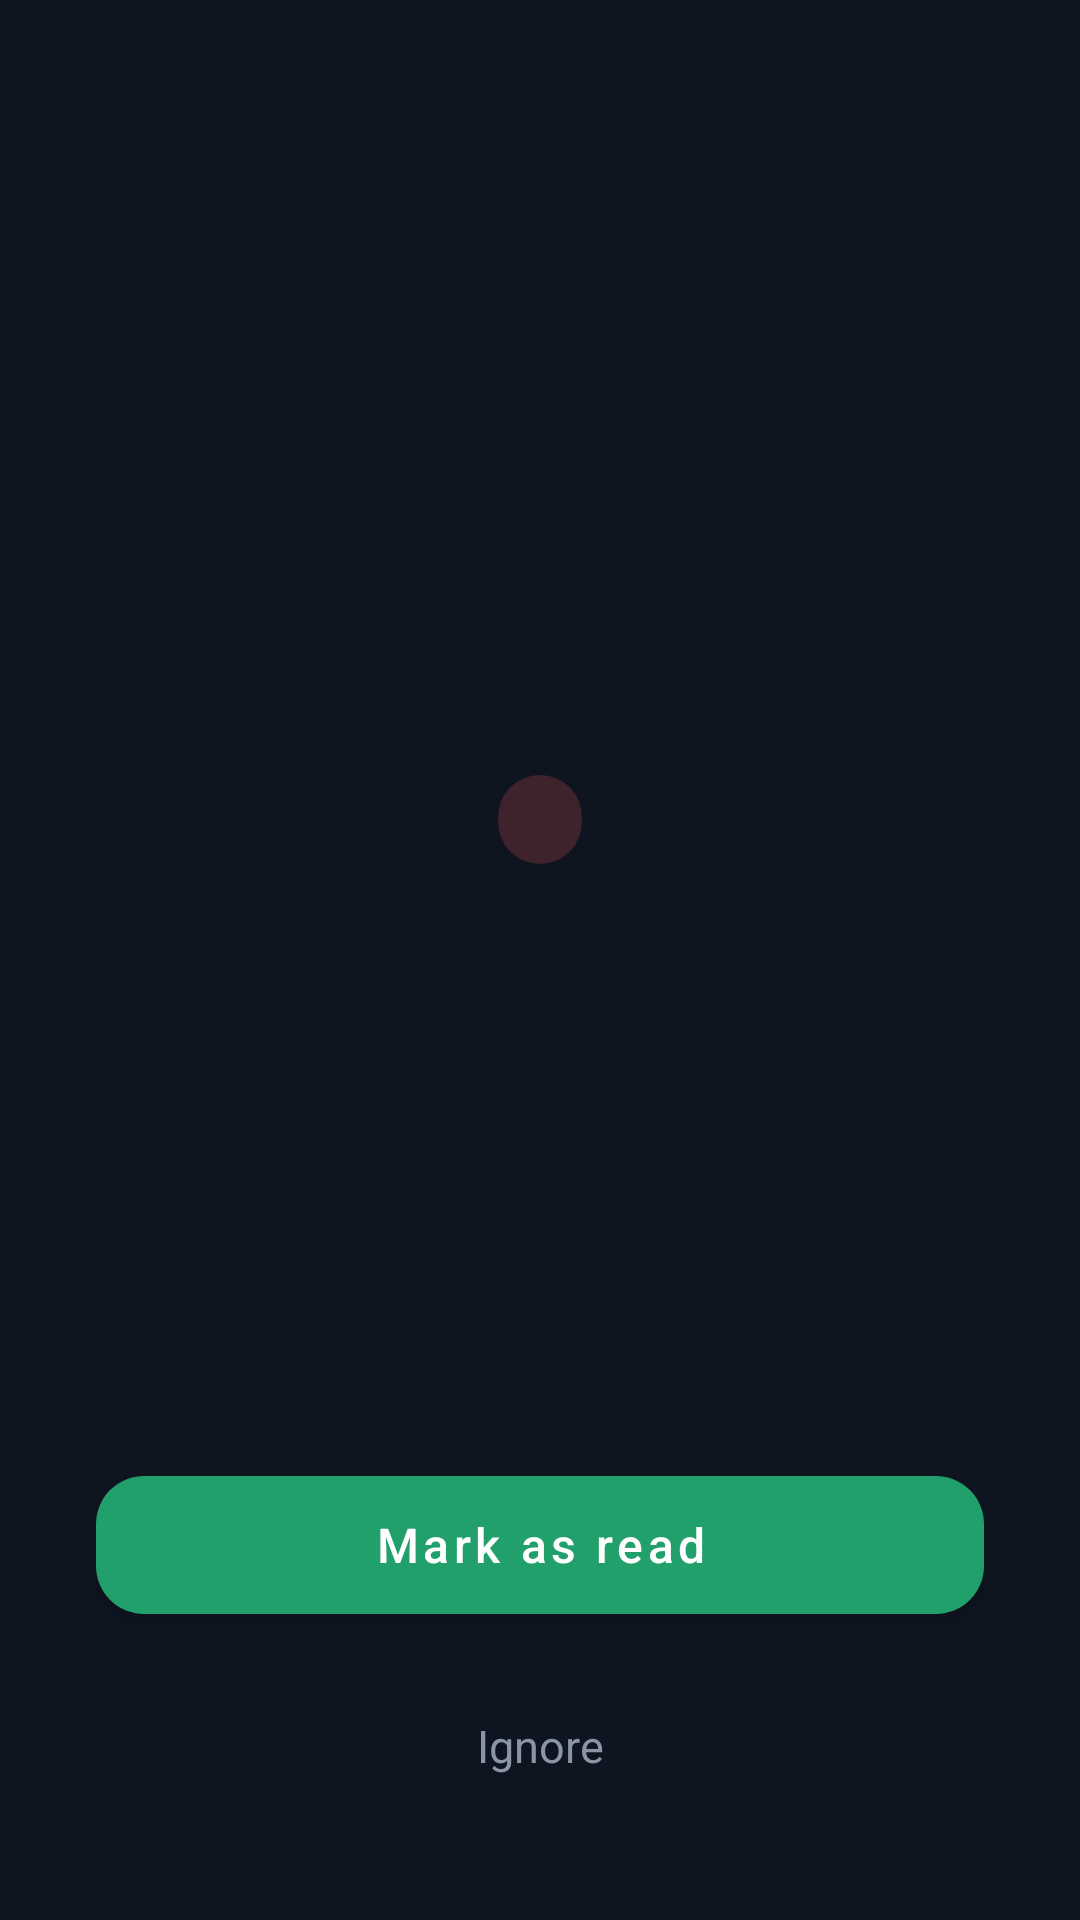

Write the Android layout XML for this screen, with the resource values it uses.
<!-- AndroidManifest.xml: activity theme Theme.TeamsAlert.FullScreenAlert -->
<!-- res/layout/activity_full_screen_alert.xml -->
<?xml version="1.0" encoding="utf-8"?>
<LinearLayout xmlns:android="http://schemas.android.com/apk/res/android"
    xmlns:app="http://schemas.android.com/apk/res-auto"
    xmlns:tools="http://schemas.android.com/tools"
    android:layout_width="match_parent"
    android:layout_height="match_parent"
    android:orientation="vertical"
    android:background="#0E1420"
    android:padding="32dp"
    android:gravity="center">

    <View
        android:layout_width="0dp"
        android:layout_height="0dp"
        android:layout_weight="1" />

    <ImageView
        android:layout_width="96dp"
        android:layout_height="96dp"
        android:background="@drawable/bg_icon_circle"
        android:backgroundTint="#33FF5A5A"
        android:padding="26dp"
        android:src="@drawable/ic_alert"
        app:tint="#FF6B6B"
        android:contentDescription="Alert" />

    <TextView
        android:id="@+id/textPriority"
        android:layout_width="wrap_content"
        android:layout_height="wrap_content"
        android:layout_marginTop="24dp"
        android:paddingHorizontal="14dp"
        android:paddingVertical="6dp"
        android:background="@drawable/bg_pill"
        android:backgroundTint="#33FF5A5A"
        android:textColor="#FF8A8A"
        android:textStyle="bold"
        android:letterSpacing="0.12"
        android:textSize="13sp"
        tools:text="CRITICAL" />

    <TextView
        android:id="@+id/textSender"
        android:layout_width="match_parent"
        android:layout_height="wrap_content"
        android:layout_marginTop="20dp"
        android:textColor="#FFFFFF"
        android:textSize="26sp"
        android:textStyle="bold"
        android:gravity="center"
        tools:text="Jordan (Acme Corp)" />

    <TextView
        android:id="@+id/textMessage"
        android:layout_width="match_parent"
        android:layout_height="wrap_content"
        android:layout_marginTop="14dp"
        android:textColor="#C7D0DC"
        android:textSize="17sp"
        android:gravity="center"
        android:lineSpacingExtra="5dp"
        tools:text="Can you approve the deployment before 5 PM today? This is blocking the release." />

    <View
        android:layout_width="0dp"
        android:layout_height="0dp"
        android:layout_weight="1" />

    <com.google.android.material.button.MaterialButton
        android:id="@+id/buttonMarkRead"
        android:layout_width="match_parent"
        android:layout_height="58dp"
        android:text="Mark as read"
        android:textSize="16sp"
        android:textAllCaps="false"
        app:cornerRadius="16dp"
        app:backgroundTint="#22A06B"
        android:textColor="#FFFFFF"
        android:layout_marginBottom="12dp" />

    <com.google.android.material.button.MaterialButton
        android:id="@+id/buttonIgnore"
        style="@style/Widget.Material3.Button.TextButton"
        android:layout_width="match_parent"
        android:layout_height="52dp"
        android:text="Ignore"
        android:textSize="15sp"
        android:textAllCaps="false"
        app:cornerRadius="16dp"
        android:textColor="#8A96A6" />

</LinearLayout>
<!-- resources referenced by this layout -->
<resources>
  <!-- drawable bg_pill (drawable) -->
  <shape xmlns:android="http://schemas.android.com/apk/res/android"
      android:shape="rectangle">
      <corners android:radius="100dp" />
      <solid android:color="#FFFFFFFF" />
  </shape>
  <style name="Theme.TeamsAlert.FullScreenAlert" parent="Theme.MaterialComponents.NoActionBar">
          <item name="android:windowFullscreen">true</item>
          <item name="android:windowNoTitle">true</item>
          <item name="android:windowBackground">@color/black</item>
          <item name="android:windowIsTranslucent">false</item>
      </style>
  <color name="black">#000000</color>
</resources>
